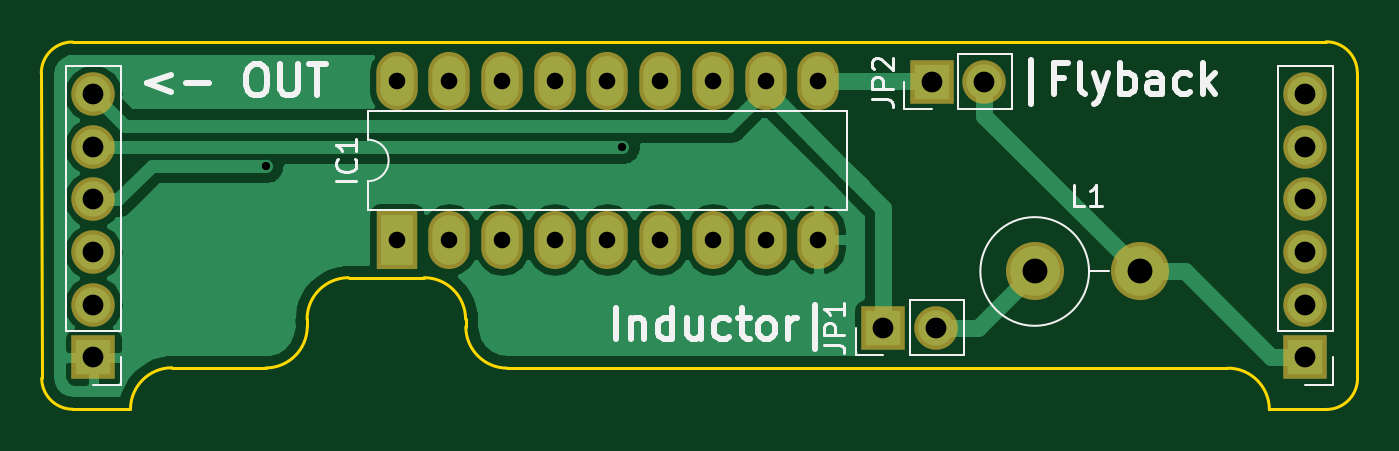
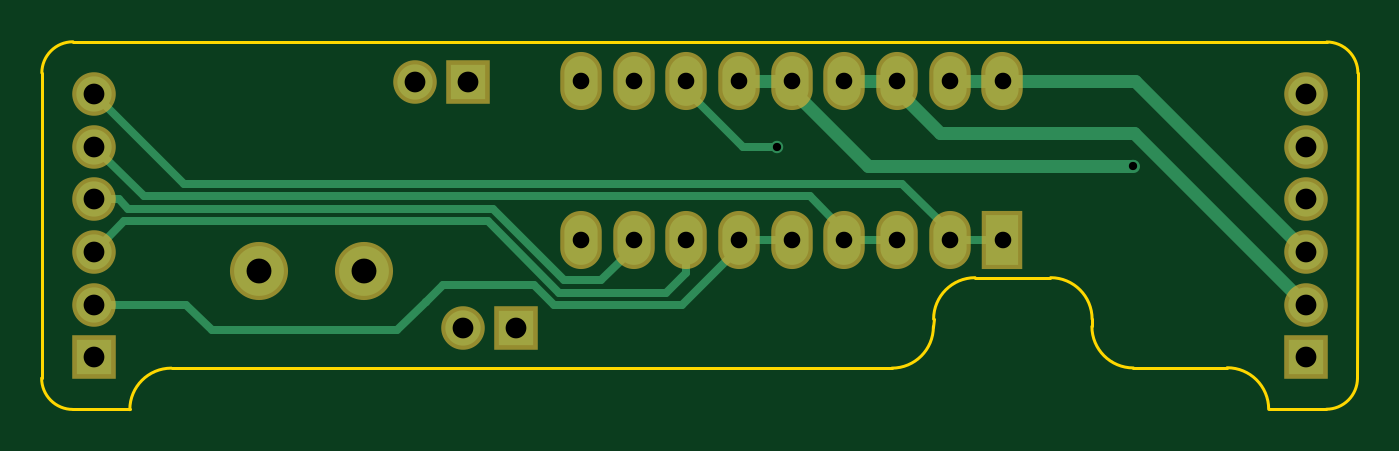
Circuit board: 10 layer files. Board 63.4 x 17.7 mm.
- bottom_copper: ULN2803A_shield-B.Cu.gbl (6780 bytes)
- bottom_mask: ULN2803A_shield-B.Mask.gbs (1797 bytes)
- paste: ULN2803A_shield-B.Paste.gbp (511 bytes)
- bottom_silk: ULN2803A_shield-B.SilkS.gbo (512 bytes)
- outline: ULN2803A_shield-Edge.Cuts.gm1 (1729 bytes)
- top_copper: ULN2803A_shield-F.Cu.gtl (24494 bytes)
- top_mask: ULN2803A_shield-F.Mask.gts (1797 bytes)
- paste: ULN2803A_shield-F.Paste.gtp (511 bytes)
- top_silk: ULN2803A_shield-F.SilkS.gto (8959 bytes)
- drill: ULN2803A_shield-PTH.drl (613 bytes)

=== bottom_copper: ULN2803A_shield-B.Cu.gbl (6780 bytes, source omitted) ===
=== bottom_mask: ULN2803A_shield-B.Mask.gbs ===
G04 #@! TF.GenerationSoftware,KiCad,Pcbnew,5.0.0+dfsg1-2*
G04 #@! TF.CreationDate,2019-03-17T13:20:00+01:00*
G04 #@! TF.ProjectId,ULN2803A_shield,554C4E32383033415F736869656C642E,rev?*
G04 #@! TF.SameCoordinates,Original*
G04 #@! TF.FileFunction,Soldermask,Bot*
G04 #@! TF.FilePolarity,Negative*
%FSLAX46Y46*%
G04 Gerber Fmt 4.6, Leading zero omitted, Abs format (unit mm)*
G04 Created by KiCad (PCBNEW 5.0.0+dfsg1-2) date Sun Mar 17 13:20:00 2019*
%MOMM*%
%LPD*%
G01*
G04 APERTURE LIST*
%ADD10R,2.100000X2.100000*%
%ADD11O,2.100000X2.100000*%
%ADD12O,2.800000X2.800000*%
%ADD13C,2.800000*%
%ADD14R,2.000000X2.800000*%
%ADD15O,2.000000X2.800000*%
G04 APERTURE END LIST*
D10*
G04 #@! TO.C,J2*
X37850000Y-109990000D03*
D11*
X37850000Y-107450000D03*
X37850000Y-104910000D03*
X37850000Y-102370000D03*
X37850000Y-99830000D03*
X37850000Y-97290000D03*
G04 #@! TD*
D12*
G04 #@! TO.C,L1*
X88300000Y-105850000D03*
D13*
X83220000Y-105850000D03*
G04 #@! TD*
D14*
G04 #@! TO.C,IC1*
X52470000Y-104310000D03*
D15*
X72790000Y-96690000D03*
X55010000Y-104310000D03*
X70250000Y-96690000D03*
X57550000Y-104310000D03*
X67710000Y-96690000D03*
X60090000Y-104310000D03*
X65170000Y-96690000D03*
X62630000Y-104310000D03*
X62630000Y-96690000D03*
X65170000Y-104310000D03*
X60090000Y-96690000D03*
X67710000Y-104310000D03*
X57550000Y-96690000D03*
X70250000Y-104310000D03*
X55010000Y-96690000D03*
X72790000Y-104310000D03*
X52470000Y-96690000D03*
G04 #@! TD*
D10*
G04 #@! TO.C,JP1*
X75930000Y-108560000D03*
D11*
X78470000Y-108560000D03*
G04 #@! TD*
D10*
G04 #@! TO.C,JP2*
X78250000Y-96710000D03*
D11*
X80790000Y-96710000D03*
G04 #@! TD*
D10*
G04 #@! TO.C,J1*
X96270000Y-109990000D03*
D11*
X96270000Y-107450000D03*
X96270000Y-104910000D03*
X96270000Y-102370000D03*
X96270000Y-99830000D03*
X96270000Y-97290000D03*
G04 #@! TD*
M02*

=== paste: ULN2803A_shield-B.Paste.gbp ===
G04 #@! TF.GenerationSoftware,KiCad,Pcbnew,5.0.0+dfsg1-2*
G04 #@! TF.CreationDate,2019-03-17T13:20:00+01:00*
G04 #@! TF.ProjectId,ULN2803A_shield,554C4E32383033415F736869656C642E,rev?*
G04 #@! TF.SameCoordinates,Original*
G04 #@! TF.FileFunction,Paste,Bot*
G04 #@! TF.FilePolarity,Positive*
%FSLAX46Y46*%
G04 Gerber Fmt 4.6, Leading zero omitted, Abs format (unit mm)*
G04 Created by KiCad (PCBNEW 5.0.0+dfsg1-2) date Sun Mar 17 13:20:00 2019*
%MOMM*%
%LPD*%
G01*
G04 APERTURE LIST*
G04 APERTURE END LIST*
M02*

=== bottom_silk: ULN2803A_shield-B.SilkS.gbo ===
G04 #@! TF.GenerationSoftware,KiCad,Pcbnew,5.0.0+dfsg1-2*
G04 #@! TF.CreationDate,2019-03-17T13:20:00+01:00*
G04 #@! TF.ProjectId,ULN2803A_shield,554C4E32383033415F736869656C642E,rev?*
G04 #@! TF.SameCoordinates,Original*
G04 #@! TF.FileFunction,Legend,Bot*
G04 #@! TF.FilePolarity,Positive*
%FSLAX46Y46*%
G04 Gerber Fmt 4.6, Leading zero omitted, Abs format (unit mm)*
G04 Created by KiCad (PCBNEW 5.0.0+dfsg1-2) date Sun Mar 17 13:20:00 2019*
%MOMM*%
%LPD*%
G01*
G04 APERTURE LIST*
G04 APERTURE END LIST*
M02*

=== outline: ULN2803A_shield-Edge.Cuts.gm1 ===
G04 #@! TF.GenerationSoftware,KiCad,Pcbnew,5.0.0+dfsg1-2*
G04 #@! TF.CreationDate,2019-03-17T13:20:00+01:00*
G04 #@! TF.ProjectId,ULN2803A_shield,554C4E32383033415F736869656C642E,rev?*
G04 #@! TF.SameCoordinates,Original*
G04 #@! TF.FileFunction,Profile,NP*
%FSLAX46Y46*%
G04 Gerber Fmt 4.6, Leading zero omitted, Abs format (unit mm)*
G04 Created by KiCad (PCBNEW 5.0.0+dfsg1-2) date Sun Mar 17 13:20:00 2019*
%MOMM*%
%LPD*%
G01*
G04 APERTURE LIST*
%ADD10C,0.150000*%
G04 APERTURE END LIST*
D10*
X97260000Y-94780000D02*
X36850000Y-94780000D01*
X98770000Y-96280000D02*
X98770000Y-110990000D01*
X57810000Y-110510000D02*
X92500000Y-110510000D01*
X41640000Y-110490000D02*
X46170000Y-110500000D01*
X48150000Y-108150000D02*
X48160000Y-108490000D01*
X50160000Y-106150000D02*
X53780000Y-106150000D01*
X55800000Y-108520000D02*
X55790000Y-108150000D01*
X57800000Y-110510000D02*
G75*
G02X55800000Y-108510000I0J2000000D01*
G01*
X53790000Y-106150000D02*
G75*
G02X55790000Y-108150000I0J-2000000D01*
G01*
X48150000Y-108150000D02*
G75*
G02X50150000Y-106150000I2000000J0D01*
G01*
X48160000Y-108500000D02*
G75*
G02X46160000Y-110500000I-2000000J0D01*
G01*
X39640000Y-112490000D02*
G75*
G02X41640000Y-110490000I2000000J0D01*
G01*
X39620000Y-112490000D02*
X36870000Y-112490000D01*
X92530000Y-110510000D02*
G75*
G02X94530000Y-112510000I0J-2000000D01*
G01*
X97260000Y-112500000D02*
X94510000Y-112500000D01*
X35360000Y-110990000D02*
X35340000Y-96280000D01*
X36840000Y-94790000D02*
G75*
G03X35340000Y-96290000I0J-1500000D01*
G01*
X98770000Y-96280000D02*
G75*
G03X97270000Y-94780000I-1500000J0D01*
G01*
X97280000Y-112500000D02*
G75*
G03X98780000Y-110989967I0J1500033D01*
G01*
X35360000Y-110990000D02*
G75*
G03X36860000Y-112490000I1500000J0D01*
G01*
M02*

=== top_copper: ULN2803A_shield-F.Cu.gtl (24494 bytes, source omitted) ===
=== top_mask: ULN2803A_shield-F.Mask.gts ===
G04 #@! TF.GenerationSoftware,KiCad,Pcbnew,5.0.0+dfsg1-2*
G04 #@! TF.CreationDate,2019-03-17T13:20:00+01:00*
G04 #@! TF.ProjectId,ULN2803A_shield,554C4E32383033415F736869656C642E,rev?*
G04 #@! TF.SameCoordinates,Original*
G04 #@! TF.FileFunction,Soldermask,Top*
G04 #@! TF.FilePolarity,Negative*
%FSLAX46Y46*%
G04 Gerber Fmt 4.6, Leading zero omitted, Abs format (unit mm)*
G04 Created by KiCad (PCBNEW 5.0.0+dfsg1-2) date Sun Mar 17 13:20:00 2019*
%MOMM*%
%LPD*%
G01*
G04 APERTURE LIST*
%ADD10R,2.100000X2.100000*%
%ADD11O,2.100000X2.100000*%
%ADD12O,2.800000X2.800000*%
%ADD13C,2.800000*%
%ADD14R,2.000000X2.800000*%
%ADD15O,2.000000X2.800000*%
G04 APERTURE END LIST*
D10*
G04 #@! TO.C,J2*
X37850000Y-109990000D03*
D11*
X37850000Y-107450000D03*
X37850000Y-104910000D03*
X37850000Y-102370000D03*
X37850000Y-99830000D03*
X37850000Y-97290000D03*
G04 #@! TD*
D12*
G04 #@! TO.C,L1*
X88300000Y-105850000D03*
D13*
X83220000Y-105850000D03*
G04 #@! TD*
D14*
G04 #@! TO.C,IC1*
X52470000Y-104310000D03*
D15*
X72790000Y-96690000D03*
X55010000Y-104310000D03*
X70250000Y-96690000D03*
X57550000Y-104310000D03*
X67710000Y-96690000D03*
X60090000Y-104310000D03*
X65170000Y-96690000D03*
X62630000Y-104310000D03*
X62630000Y-96690000D03*
X65170000Y-104310000D03*
X60090000Y-96690000D03*
X67710000Y-104310000D03*
X57550000Y-96690000D03*
X70250000Y-104310000D03*
X55010000Y-96690000D03*
X72790000Y-104310000D03*
X52470000Y-96690000D03*
G04 #@! TD*
D10*
G04 #@! TO.C,JP1*
X75930000Y-108560000D03*
D11*
X78470000Y-108560000D03*
G04 #@! TD*
D10*
G04 #@! TO.C,JP2*
X78250000Y-96710000D03*
D11*
X80790000Y-96710000D03*
G04 #@! TD*
D10*
G04 #@! TO.C,J1*
X96270000Y-109990000D03*
D11*
X96270000Y-107450000D03*
X96270000Y-104910000D03*
X96270000Y-102370000D03*
X96270000Y-99830000D03*
X96270000Y-97290000D03*
G04 #@! TD*
M02*

=== paste: ULN2803A_shield-F.Paste.gtp ===
G04 #@! TF.GenerationSoftware,KiCad,Pcbnew,5.0.0+dfsg1-2*
G04 #@! TF.CreationDate,2019-03-17T13:20:00+01:00*
G04 #@! TF.ProjectId,ULN2803A_shield,554C4E32383033415F736869656C642E,rev?*
G04 #@! TF.SameCoordinates,Original*
G04 #@! TF.FileFunction,Paste,Top*
G04 #@! TF.FilePolarity,Positive*
%FSLAX46Y46*%
G04 Gerber Fmt 4.6, Leading zero omitted, Abs format (unit mm)*
G04 Created by KiCad (PCBNEW 5.0.0+dfsg1-2) date Sun Mar 17 13:20:00 2019*
%MOMM*%
%LPD*%
G01*
G04 APERTURE LIST*
G04 APERTURE END LIST*
M02*

=== top_silk: ULN2803A_shield-F.SilkS.gto (8959 bytes, source omitted) ===
=== drill: ULN2803A_shield-PTH.drl ===
M48
INCH,TZ
T1C0.0157
T2C0.0315
T3C0.0394
T4C0.0472
%
G90
G05
T1
X18177Y-39665
X24941Y-39303
T2
X20657Y-38067
X20657Y-41067
X21657Y-38067
X21657Y-41067
X22657Y-38067
X22657Y-41067
X23657Y-38067
X23657Y-41067
X24657Y-38067
X24657Y-41067
X25657Y-38067
X25657Y-41067
X26657Y-38067
X26657Y-41067
X27657Y-38067
X27657Y-41067
X28657Y-38067
X28657Y-41067
T3
X29894Y-42740
X30894Y-42740
X37902Y-38303
X37902Y-39303
X37902Y-40303
X37902Y-41303
X37902Y-42303
X37902Y-43303
X14902Y-38303
X14902Y-39303
X14902Y-40303
X14902Y-41303
X14902Y-42303
X14902Y-43303
X30807Y-38075
X31807Y-38075
T4
X32764Y-41673
X34764Y-41673
T0
M30
